Labelled photos from "final_dataset", an image-classification folder in ishaaqdev/Recylo-SIH. The possible labels are: hazardous batteries, hazardous biomedical waste, hazardous e-waste, hazardous toxic sharp waste, non-recyclable waste, organic waste, recyclable cardboard, recyclable metal, recyclable paper, recyclable plastic.

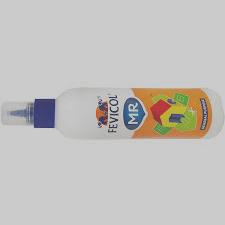
Label: hazardous toxic sharp waste

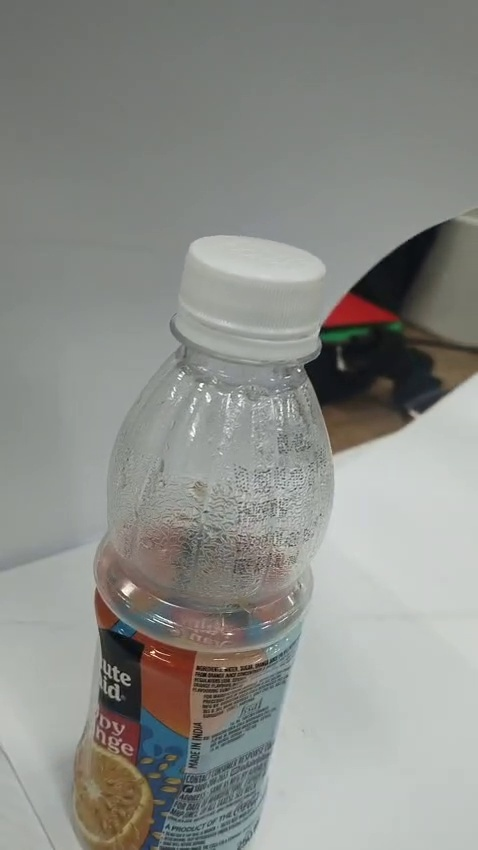
Label: recyclable plastic

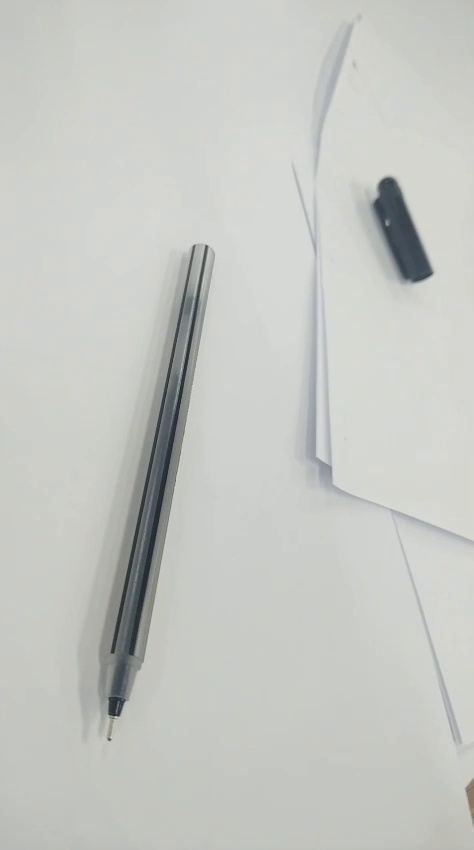
Label: non-recyclable waste

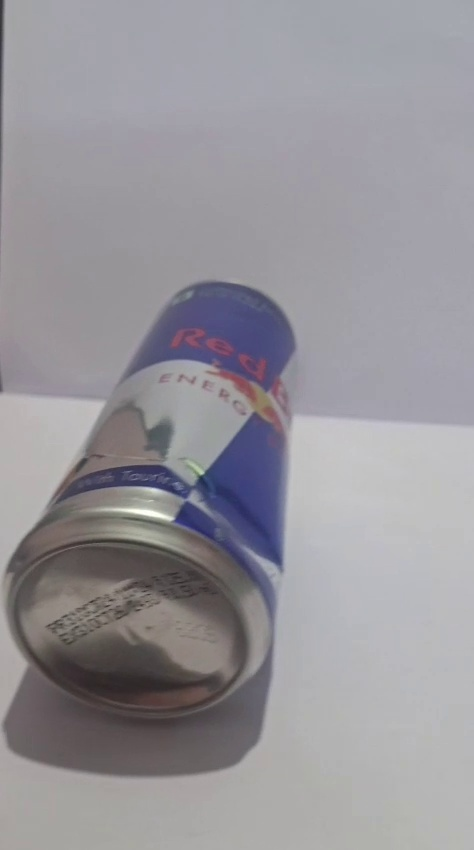
Label: recyclable metal

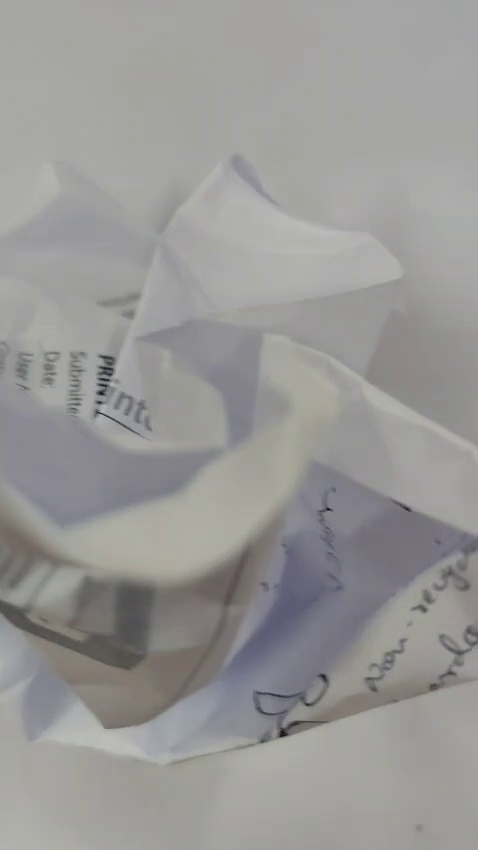
Label: recyclable paper

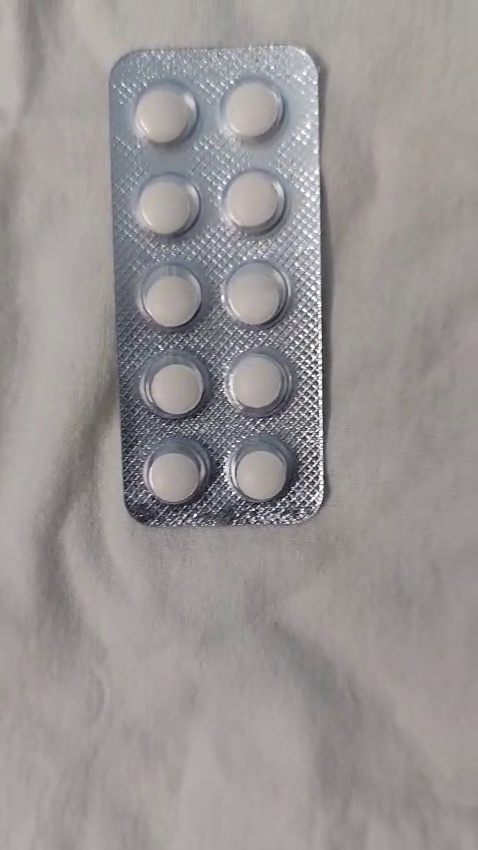
Label: hazardous biomedical waste
